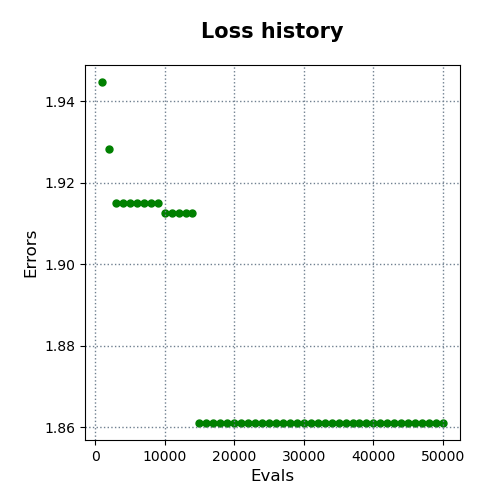

The table this chart was drawn from, first rows:
evals, errors
1000, 1.945
2000, 1.928
3000, 1.915
4000, 1.915
5000, 1.915
6000, 1.915
7000, 1.915
8000, 1.915
9000, 1.915
10000, 1.913
11000, 1.913
12000, 1.913
13000, 1.913
14000, 1.913
15000, 1.861
16000, 1.861
17000, 1.861
18000, 1.861
19000, 1.861
20000, 1.861
21000, 1.861
22000, 1.861
23000, 1.861
24000, 1.861
25000, 1.861
26000, 1.861
27000, 1.861
28000, 1.861
29000, 1.861
30000, 1.861
31000, 1.861
32000, 1.861
33000, 1.861
34000, 1.861
35000, 1.861
36000, 1.861
37000, 1.861
38000, 1.861
39000, 1.861
40000, 1.861
41000, 1.861
42000, 1.861
43000, 1.861
44000, 1.861
45000, 1.861
46000, 1.861
47000, 1.861
48000, 1.861
49000, 1.861
50000, 1.861
